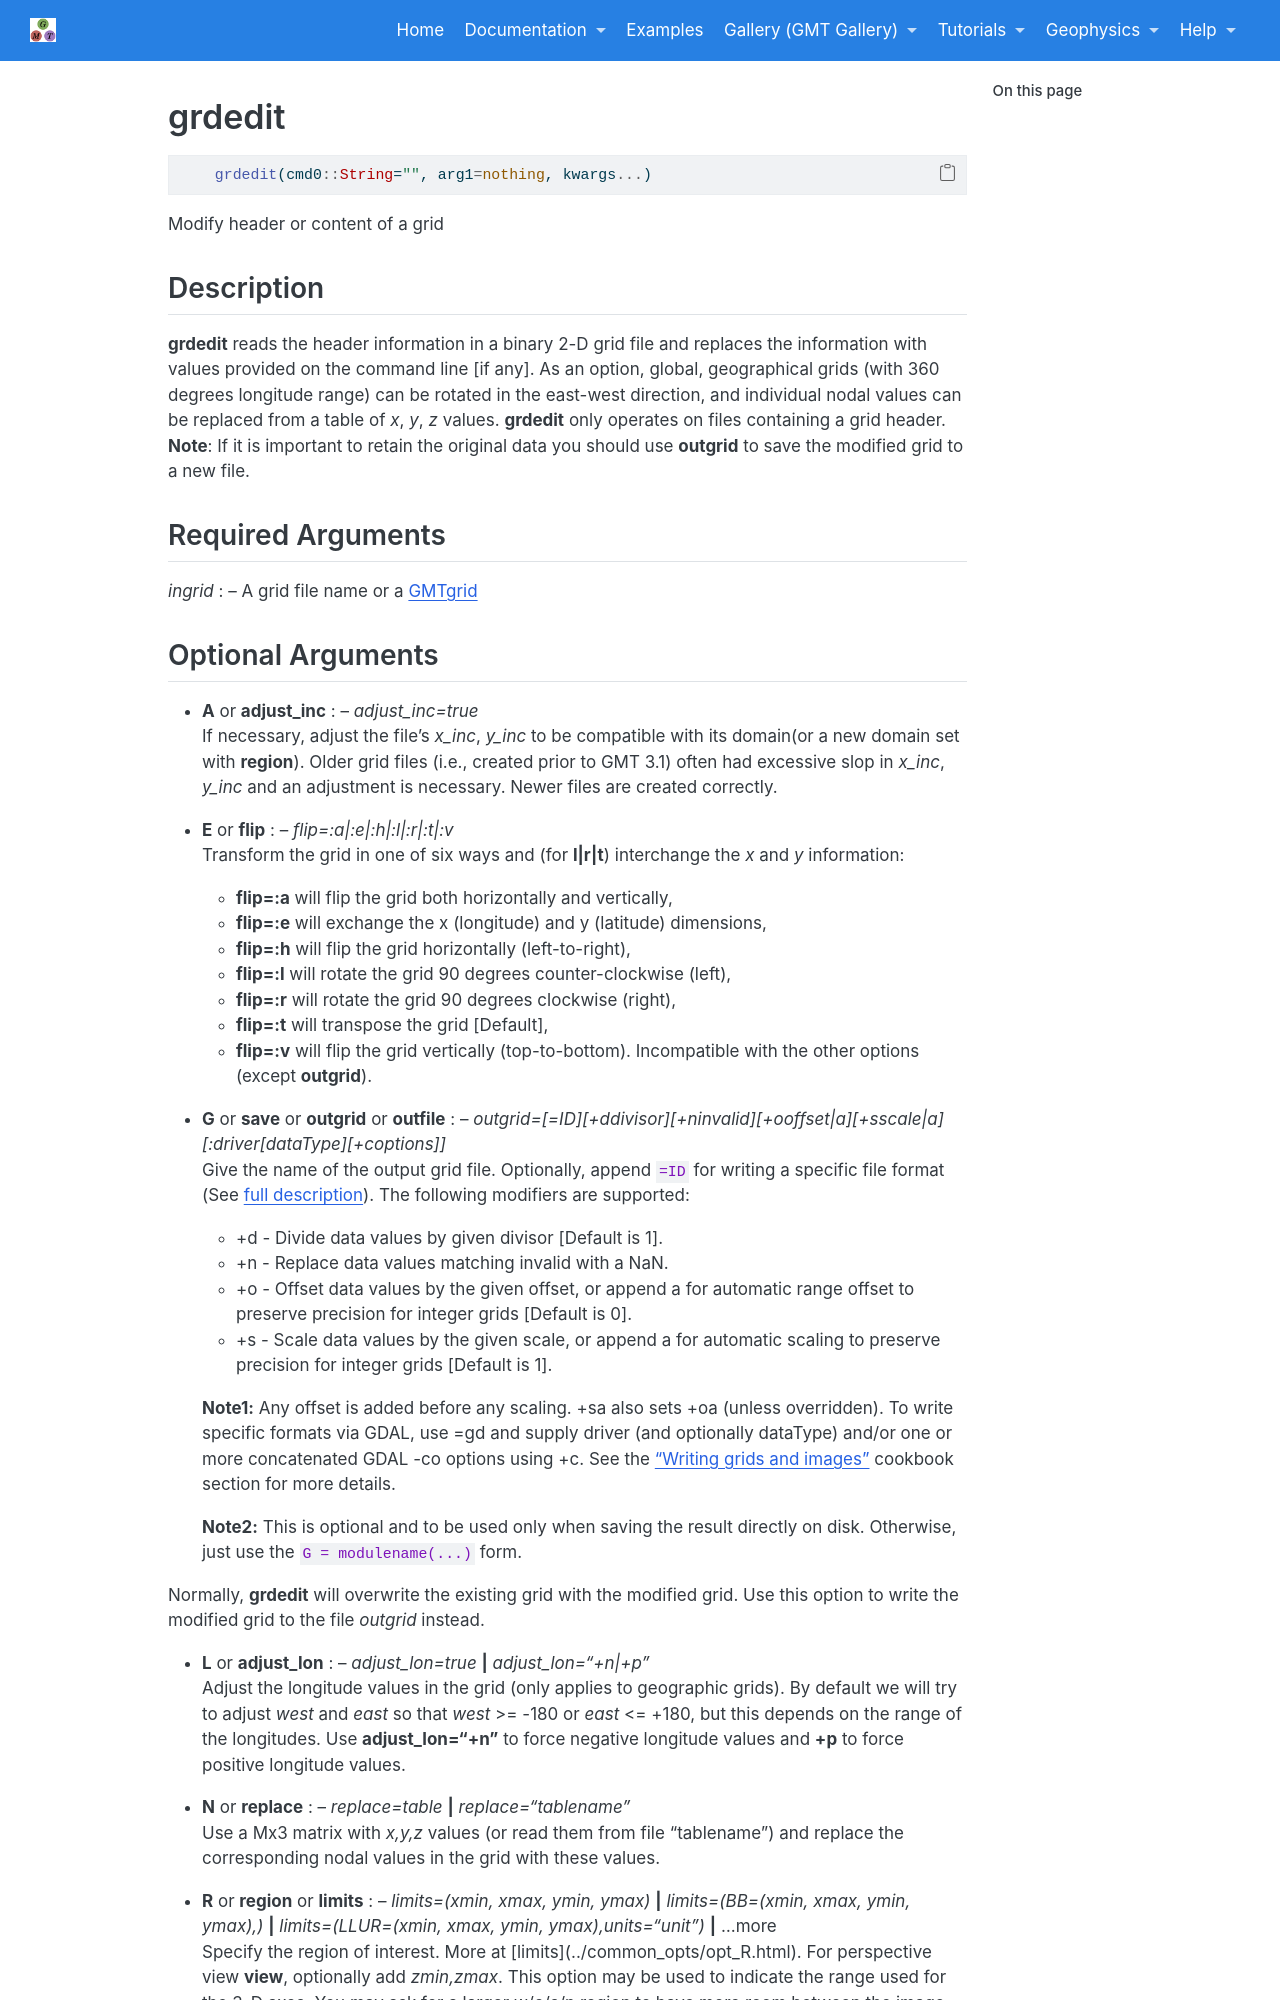

repository: joa-quim/GMTjl_doc · page: documentation/modules/grdedit.html · generator: jekyll

# grdedit

```julia
    grdedit(cmd0::String="", arg1=nothing, kwargs...)
```

Modify header or content of a grid

Description
-----------

**grdedit** reads the header information in a binary 2-D grid file and
replaces the information with values provided on the command line [if
any]. As an option, global, geographical grids (with 360 degrees
longitude range) can be rotated in the east-west direction, and
individual nodal values can be replaced from a table of *x*, *y*, *z*
values. **grdedit** only operates on files containing a grid header. **Note**:
If it is important to retain the original data you should use **outgrid**
to save the modified grid to a new file.

Required Arguments
------------------

*ingrid* : -- A grid file name or a \myreflink{Grid type}
